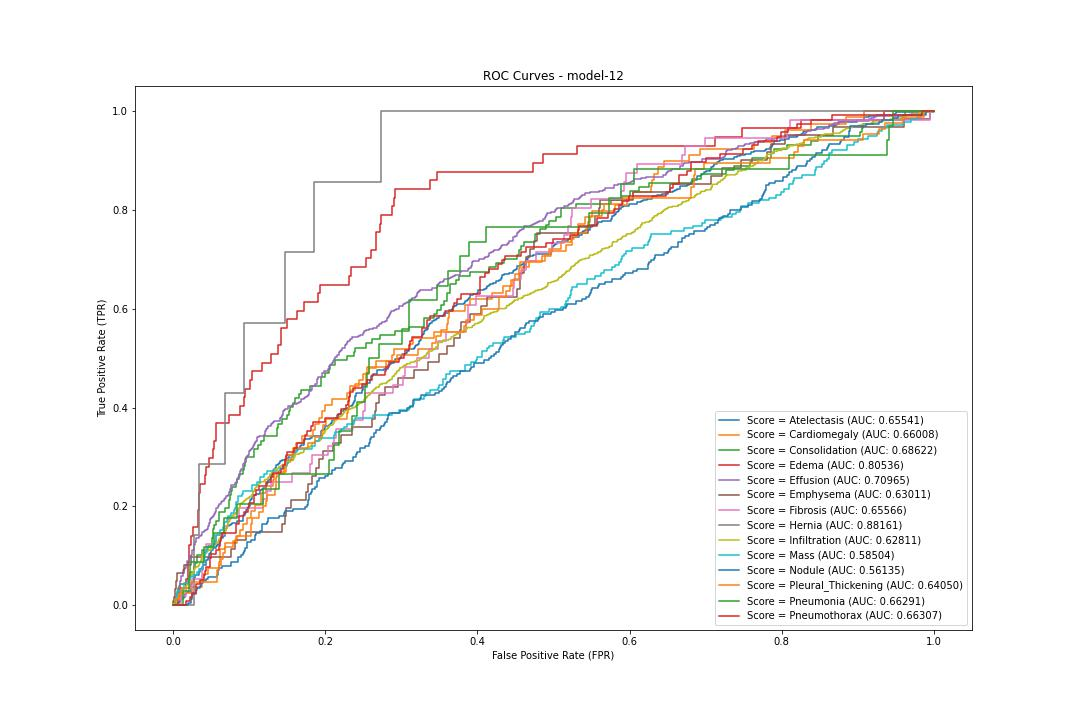

Source data for this figure (header and first rows):
label, fpr, tpr, threshold
Atelectasis, 0.0, 0.0, 1.999
Atelectasis, 0.0002774, 0.0, 0.9994
Atelectasis, 0.001664, 0.0, 0.9694
Atelectasis, 0.001664, 0.002532, 0.9601
Atelectasis, 0.005825, 0.002532, 0.7525
Atelectasis, 0.005825, 0.005063, 0.7519
Atelectasis, 0.00749, 0.005063, 0.748
Atelectasis, 0.00749, 0.007595, 0.747
Atelectasis, 0.008877, 0.007595, 0.7427
Atelectasis, 0.008877, 0.01013, 0.7423
Atelectasis, 0.01054, 0.01013, 0.7392
Atelectasis, 0.01054, 0.01266, 0.739
Atelectasis, 0.01359, 0.01266, 0.7293
Atelectasis, 0.01359, 0.01519, 0.7292
Atelectasis, 0.01415, 0.01519, 0.7287
Atelectasis, 0.01415, 0.01772, 0.7287
Atelectasis, 0.01609, 0.01772, 0.7262
Atelectasis, 0.01609, 0.02278, 0.7255
Atelectasis, 0.0172, 0.02278, 0.7235
Atelectasis, 0.0172, 0.02532, 0.7233
Atelectasis, 0.01859, 0.02532, 0.7213
Atelectasis, 0.01859, 0.02785, 0.7211
Atelectasis, 0.02302, 0.02785, 0.7156
Atelectasis, 0.02302, 0.03291, 0.7149
Atelectasis, 0.02358, 0.03291, 0.7139
Atelectasis, 0.02358, 0.04051, 0.7132
Atelectasis, 0.02413, 0.04051, 0.7122
Atelectasis, 0.02413, 0.04304, 0.7122
Atelectasis, 0.02469, 0.04304, 0.7121
Atelectasis, 0.02469, 0.04557, 0.7118
Atelectasis, 0.02524, 0.04557, 0.7117
Atelectasis, 0.02524, 0.0481, 0.7115
Atelectasis, 0.02691, 0.0481, 0.7092
Atelectasis, 0.02691, 0.0557, 0.7089
Atelectasis, 0.02857, 0.0557, 0.7074
Atelectasis, 0.02857, 0.05823, 0.7073
Atelectasis, 0.02913, 0.05823, 0.7072
Atelectasis, 0.02913, 0.06076, 0.7068
Atelectasis, 0.03356, 0.06076, 0.7032
Atelectasis, 0.03356, 0.06329, 0.7031
Atelectasis, 0.03412, 0.06329, 0.702
Atelectasis, 0.03412, 0.06582, 0.7017
Atelectasis, 0.0344, 0.06582, 0.7014
Atelectasis, 0.0344, 0.06835, 0.7012
Atelectasis, 0.03551, 0.06835, 0.7005
Atelectasis, 0.03551, 0.07089, 0.7004
Atelectasis, 0.03606, 0.07089, 0.7003
Atelectasis, 0.03606, 0.07342, 0.7003
Atelectasis, 0.03745, 0.07342, 0.6992
Atelectasis, 0.03745, 0.07595, 0.6991
Atelectasis, 0.03856, 0.07595, 0.6986
Atelectasis, 0.03856, 0.07848, 0.6983
Atelectasis, 0.03911, 0.07848, 0.6979
Atelectasis, 0.03911, 0.08101, 0.6979
Atelectasis, 0.04272, 0.08101, 0.6946
Atelectasis, 0.04272, 0.08354, 0.6944
Atelectasis, 0.04327, 0.08354, 0.6939
Atelectasis, 0.04327, 0.08861, 0.6938
Atelectasis, 0.04355, 0.08861, 0.6938
Atelectasis, 0.04355, 0.09114, 0.6937
... 4,409 more rows
